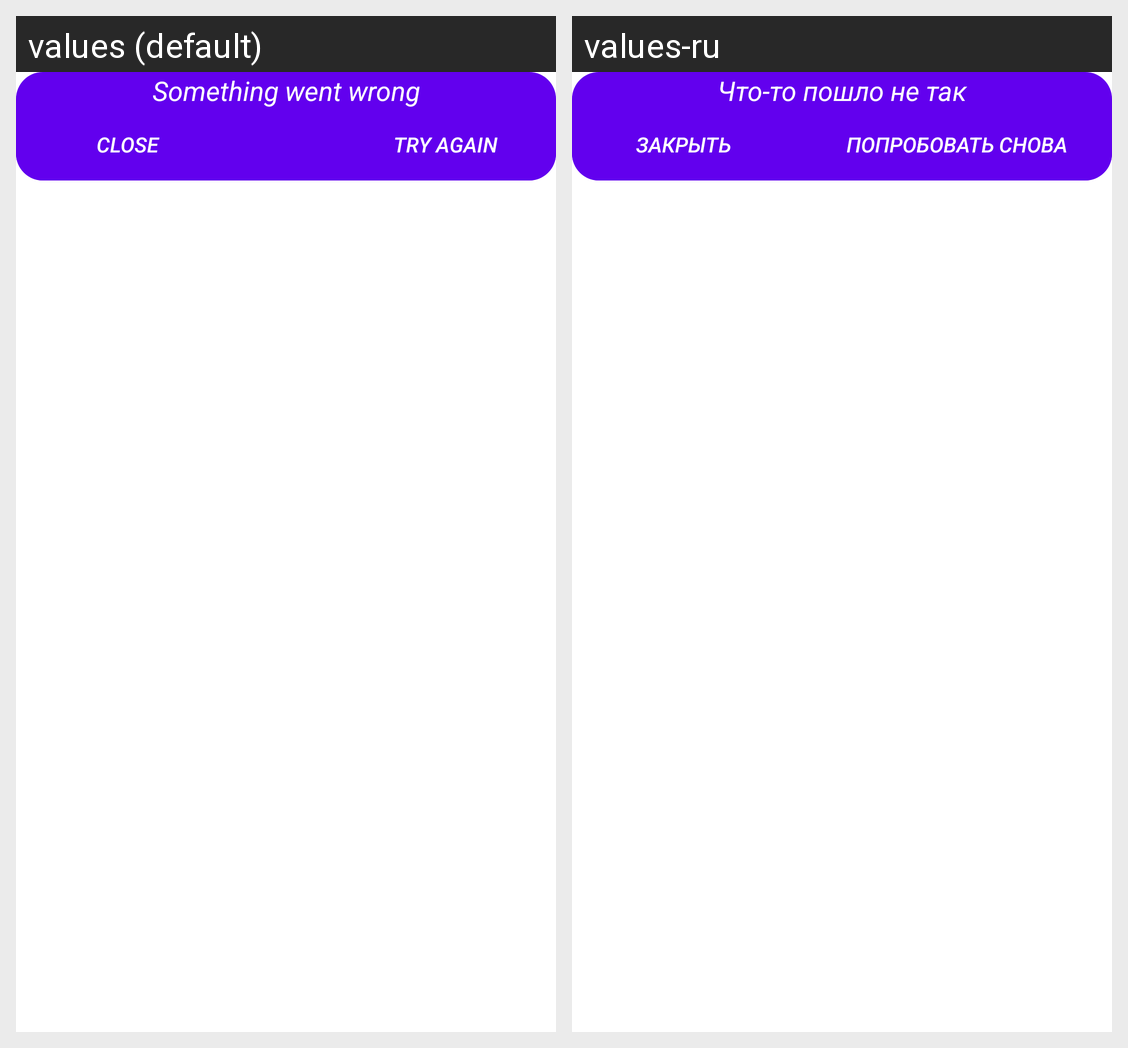

The Android screen above is rendered under two locales of the same app. Produce the string resources it draws, with the default and per-locale values.
Android screen res/layout/error_frame.xml rendered under 2 locales, left to right: values (default), values-ru. Device: Nexus 5 (rendered at 1080×1920; each locale shown at half size, 540×960, under a caption strip naming it); theme Theme.NMedia.
Strings drawn on this screen, with the default value and each locale's value (text and hints the layout hard-codes, and strings that could not be matched under every locale, appear in the picture but are not listed):

something_went_wrong
  values: Something went wrong
  values-ru: Что-то пошло не так

close
  values: Close
  values-ru: Закрыть

try_again
  values: Try again
  values-ru: Попробовать снова
